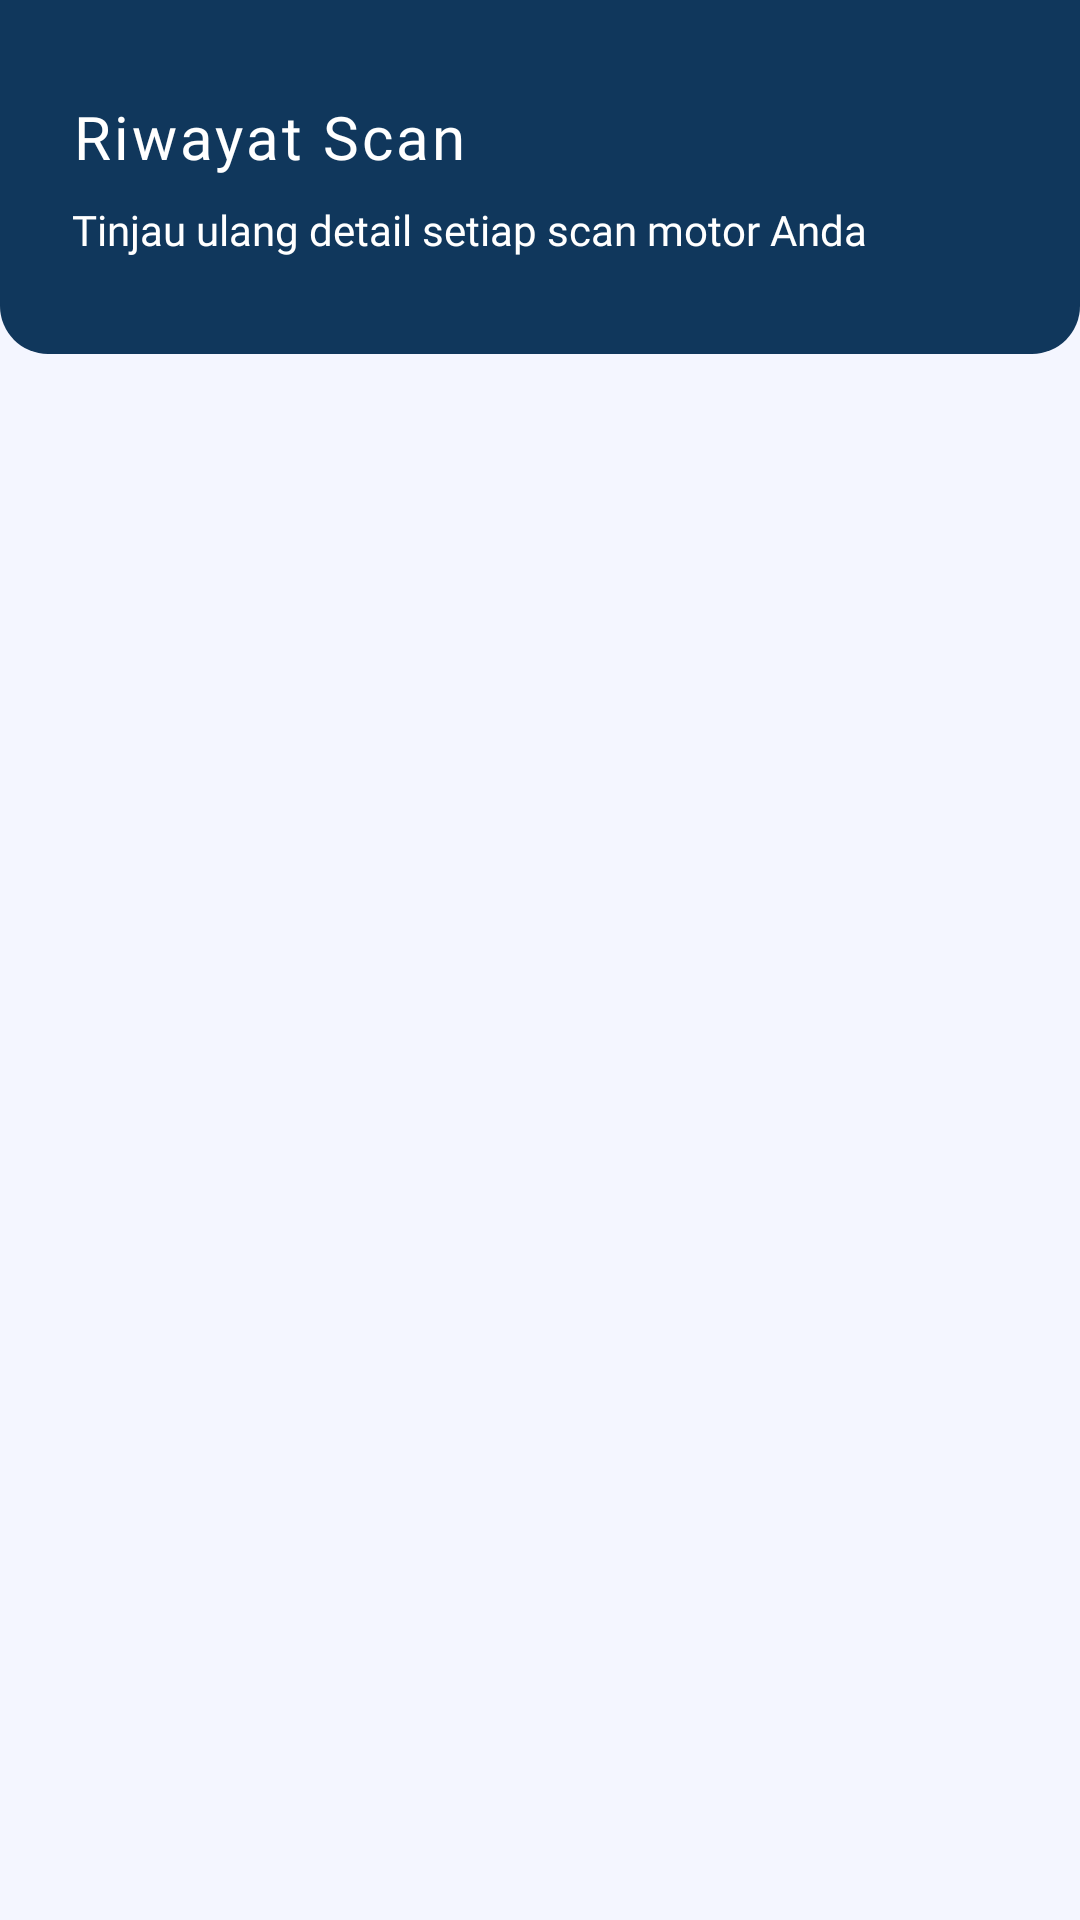

Write the Android layout XML for this screen, with the resource values it uses.
<!-- AndroidManifest.xml: application theme Theme.Hondealz -->
<!-- res/layout/fragment_scan.xml -->
<?xml version="1.0" encoding="utf-8"?>
<androidx.coordinatorlayout.widget.CoordinatorLayout xmlns:android="http://schemas.android.com/apk/res/android"
    xmlns:app="http://schemas.android.com/apk/res-auto"
    xmlns:tools="http://schemas.android.com/tools"
    android:layout_width="match_parent"
    android:layout_height="match_parent"
    tools:context=".view.scan.ScanFragment">

    <com.google.android.material.appbar.AppBarLayout
        android:id="@+id/app_bar_layout"
        android:layout_width="match_parent"
        android:layout_height="wrap_content"
        android:background="@android:color/transparent"
        app:elevation="0dp">

        <androidx.constraintlayout.widget.ConstraintLayout
            android:layout_width="match_parent"
            android:layout_height="wrap_content"
            android:background="@drawable/bottom_rounded_bg"
            android:paddingStart="24dp"
            android:paddingTop="32dp"
            android:paddingEnd="24dp"
            android:paddingBottom="32dp">

            <TextView
                android:id="@+id/tv_title_history"
                android:layout_width="0dp"
                android:layout_height="wrap_content"
                android:text="@string/riwayat_scan"
                android:textColor="@color/white"
                android:textSize="20sp"
                android:fontFamily="@font/anta"
                android:letterSpacing="0.05"
                android:lineSpacingMultiplier="1.2"
                app:layout_constraintEnd_toEndOf="parent"
                app:layout_constraintStart_toStartOf="parent"
                app:layout_constraintTop_toTopOf="parent" />

            <TextView
                android:id="@+id/tv_subtitle_history"
                android:layout_width="0dp"
                android:layout_height="wrap_content"
                android:layout_marginTop="8dp"
                android:fontFamily="@font/opensans"
                android:lineSpacingExtra="2dp"
                android:text="@string/subtagline_history"
                android:textColor="@color/white"
                android:textSize="14sp"
                app:layout_constraintEnd_toEndOf="parent"
                app:layout_constraintStart_toStartOf="parent"
                app:layout_constraintTop_toBottomOf="@id/tv_title_history" />

        </androidx.constraintlayout.widget.ConstraintLayout>
    </com.google.android.material.appbar.AppBarLayout>

    <androidx.constraintlayout.widget.ConstraintLayout
        android:layout_width="match_parent"
        android:layout_height="match_parent"
        app:layout_behavior="@string/appbar_scrolling_view_behavior">

        <androidx.cardview.widget.CardView
            android:id="@+id/card_image"
            android:layout_width="0dp"
            android:layout_height="0dp"
            android:layout_margin="16dp"
            android:alpha="0"
            app:cardCornerRadius="8dp"
            app:cardElevation="4dp"
            app:layout_constraintBottom_toTopOf="@+id/cameraGalleryLayout"
            app:layout_constraintEnd_toEndOf="parent"
            app:layout_constraintHeight_percent="0.5"
            app:layout_constraintStart_toStartOf="parent"
            app:layout_constraintTop_toTopOf="parent"
            tools:alpha="100">

            <ImageView
                android:id="@+id/previewImageView"
                android:layout_width="match_parent"
                android:layout_height="match_parent"
                android:contentDescription="@string/image_preview"
                android:scaleType="centerCrop"
                android:src="@drawable/ic_image_placeholder" />
        </androidx.cardview.widget.CardView>

        <LinearLayout
            android:id="@+id/cameraGalleryLayout"
            android:layout_width="0dp"
            android:layout_height="56dp"
            android:layout_marginStart="16dp"
            android:layout_marginEnd="16dp"
            android:layout_marginBottom="16dp"
            android:orientation="horizontal"
            android:alpha="0"
            app:layout_constraintBottom_toTopOf="@+id/uploadButton"
            app:layout_constraintEnd_toEndOf="parent"
            app:layout_constraintStart_toStartOf="parent"
            tools:alpha="100">

            <com.google.android.material.button.MaterialButton
                android:id="@+id/cameraButton"
                android:layout_width="0dp"
                android:layout_height="match_parent"
                android:layout_weight="1"
                android:layout_marginEnd="4dp"
                android:backgroundTint="@color/colorPrimary"
                android:fontFamily="@font/anta"
                android:text="@string/camera"
                android:textColor="@color/colorSecondary"
                android:textSize="16sp"
                app:cornerRadius="8dp"
                app:icon="@drawable/ic_camera_24"
                app:iconGravity="textStart"
                app:iconTint="@color/colorAccent"
                app:rippleColor="@color/colorSecondary" />

            <com.google.android.material.button.MaterialButton
                android:id="@+id/galleryButton"
                android:layout_width="0dp"
                android:layout_height="match_parent"
                android:layout_weight="1"
                android:layout_marginStart="4dp"
                android:backgroundTint="@color/colorPrimary"
                android:fontFamily="@font/anta"
                android:text="@string/gallery"
                android:textColor="@color/colorSecondary"
                android:textSize="16sp"
                app:cornerRadius="8dp"
                app:icon="@drawable/ic_gallery_24"
                app:iconGravity="textStart"
                app:iconTint="@color/colorAccent"
                app:rippleColor="@color/colorSecondary" />

        </LinearLayout>

        <com.google.android.material.button.MaterialButton
            android:id="@+id/uploadButton"
            android:layout_width="0dp"
            android:layout_height="56dp"
            android:layout_marginStart="16dp"
            android:layout_marginEnd="16dp"
            android:layout_marginTop="8dp"
            android:alpha="0"
            android:backgroundTint="@color/colorPrimary"
            android:fontFamily="@font/anta"
            android:text="@string/upload"
            android:textColor="@color/colorSecondary"
            android:textSize="16sp"
            app:cornerRadius="8dp"
            app:icon="@drawable/ic_upload_24"
            app:iconGravity="textStart"
            app:iconTint="@color/colorAccent"
            app:layout_constraintEnd_toEndOf="parent"
            app:layout_constraintStart_toStartOf="parent"
            app:layout_constraintTop_toBottomOf="@+id/cameraGalleryLayout"
            app:rippleColor="@color/colorSecondary"
            tools:alpha="100" />

    </androidx.constraintlayout.widget.ConstraintLayout>

</androidx.coordinatorlayout.widget.CoordinatorLayout>
<!-- resources referenced by this layout -->
<resources>
  <color name="colorAccent">#EB8317</color>
  <color name="colorPrimary">#10375C</color>
  <color name="colorSecondary">#F4F6FF</color>
  <color name="white">#FFFFFFFF</color>
  <!-- drawable bottom_rounded_bg (drawable) -->
  <?xml version="1.0" encoding="utf-8"?>
  <layer-list xmlns:android="http://schemas.android.com/apk/res/android">
      
      <item>
          <shape android:shape="rectangle">
              <solid android:color="?attr/backgroundColor"/>
          </shape>
      </item>
      
      <item>
          <shape android:shape="rectangle">
              <solid android:color="?attr/colorPrimary"/>
              <corners
                  android:bottomLeftRadius="16dp"
                  android:bottomRightRadius="16dp"/>
          </shape>
      </item>
  </layer-list>
  <!-- drawable ic_camera_24 (drawable) -->
  <vector xmlns:android="http://schemas.android.com/apk/res/android" android:height="24dp" android:tint="@color/colorAccent" android:viewportHeight="24" android:viewportWidth="24" android:width="24dp">
        
      <path android:fillColor="@android:color/white" android:pathData="M14.12,4l1.83,2L20,6v12L4,18L4,6h4.05l1.83,-2h4.24M15,2L9,2L7.17,4L4,4c-1.1,0 -2,0.9 -2,2v12c0,1.1 0.9,2 2,2h16c1.1,0 2,-0.9 2,-2L22,6c0,-1.1 -0.9,-2 -2,-2h-3.17L15,2zM12,9c1.65,0 3,1.35 3,3s-1.35,3 -3,3 -3,-1.35 -3,-3 1.35,-3 3,-3m0,-2c-2.76,0 -5,2.24 -5,5s2.24,5 5,5 5,-2.24 5,-5 -2.24,-5 -5,-5z"/>
      
  </vector>
  <!-- drawable ic_image_placeholder (drawable) -->
  <vector xmlns:android="http://schemas.android.com/apk/res/android" android:height="24dp" android:tint="@android:color/darker_gray" android:viewportHeight="24" android:viewportWidth="24" android:width="24dp">
        
      <path android:fillColor="@android:color/white" android:pathData="M21,19V5c0,-1.1 -0.9,-2 -2,-2H5c-1.1,0 -2,0.9 -2,2v14c0,1.1 0.9,2 2,2h14c1.1,0 2,-0.9 2,-2zM8.5,13.5l2.5,3.01L14.5,12l4.5,6H5l3.5,-4.5z"/>
      
  </vector>
  <string name="camera">Camera</string>
  <string name="gallery">Gallery</string>
  <string name="image_preview" translatable="false">Image Preview</string>
  <string name="riwayat_scan">Riwayat Scan</string>
  <string name="subtagline_history">Tinjau ulang detail setiap scan motor Anda</string>
  <string name="upload">Upload</string>
  <style name="Theme.Hondealz" parent="Base.Theme.HonDealz" />
  <style name="Base.Theme.HonDealz" parent="Theme.Material3.DayNight.NoActionBar">
          <item name="colorPrimary">@color/colorPrimary</item>
          <item name="android:windowBackground">@color/colorSecondary</item>
          <item name="backgroundColor">@color/colorSecondary</item>
      </style>
</resources>
